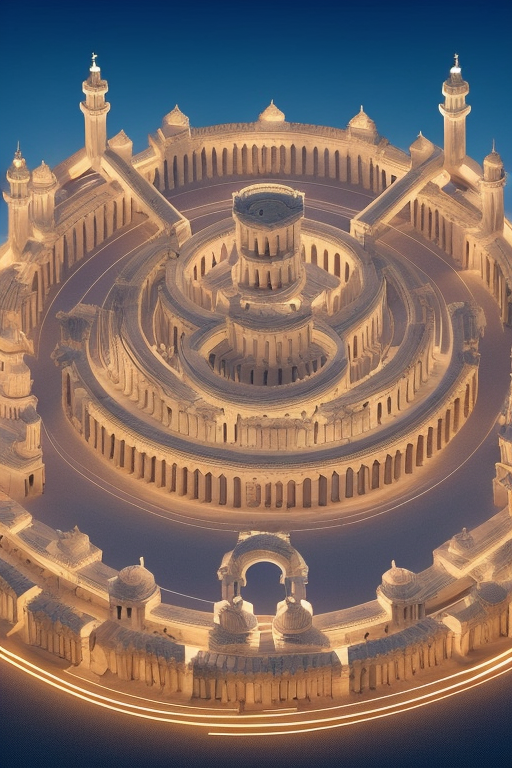
Generation parameters embedded in this image by AUTOMATIC1111 Stable Diffusion web UI or a fork of it (Forge, ...) (PNG 'parameters' text chunk):
texture circular temple with horseshoe arches style mosque of cordoba, colors gradients, ancient greece, ancient rome, dark mode, 360 interior, neon virtual portals top down close-up
Negative prompt: ugly, deformed, noisy, blurry
Steps: 50, Sampler: DPM++ 2M Karras, CFG scale: 6, Seed: 106344341, Size: 512x768, Model hash: cbb4262126, Model: SDWorldLandmarks, Style Selector Enabled: True, Style Selector Randomize: True, Style Selector Style: Dreamscape, Version: v1.6.0